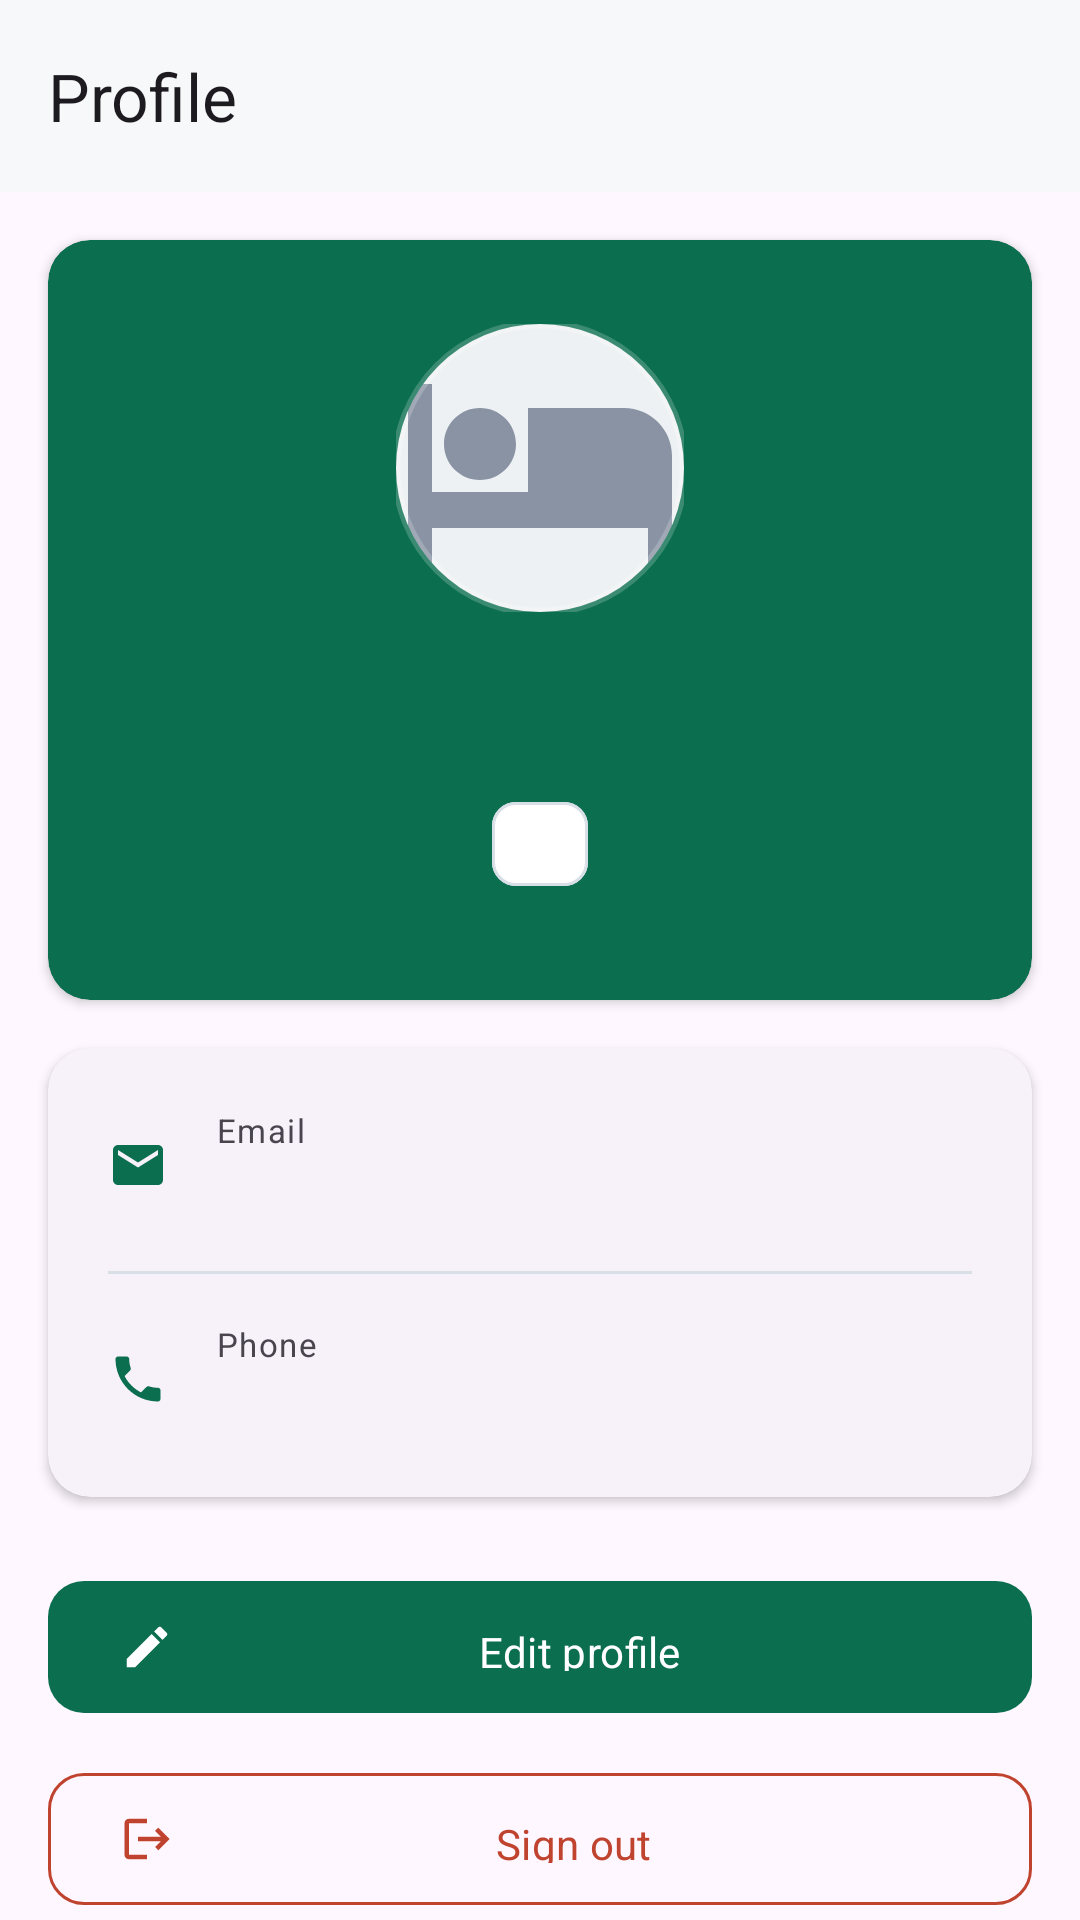

Write the Android layout XML for this screen, with the resource values it uses.
<!-- AndroidManifest.xml: application theme Theme.HotelBooking -->
<!-- res/layout/fragment_profile.xml -->
<?xml version="1.0" encoding="utf-8"?>
<androidx.coordinatorlayout.widget.CoordinatorLayout xmlns:android="http://schemas.android.com/apk/res/android"
    xmlns:app="http://schemas.android.com/apk/res-auto"
    android:layout_width="match_parent"
    android:layout_height="match_parent">

    <com.google.android.material.appbar.AppBarLayout
        android:id="@+id/app_bar"
        android:layout_width="match_parent"
        android:layout_height="wrap_content">

        <com.google.android.material.appbar.MaterialToolbar
            android:id="@+id/toolbar"
            android:layout_width="match_parent"
            android:layout_height="?attr/actionBarSize"
            app:navigationIcon="@drawable/ic_arrow_back"
            app:title="@string/profile" />
    </com.google.android.material.appbar.AppBarLayout>

    <androidx.core.widget.NestedScrollView
        android:layout_width="match_parent"
        android:layout_height="match_parent"
        app:layout_behavior="@string/appbar_scrolling_view_behavior">

        <LinearLayout
            android:layout_width="match_parent"
            android:layout_height="wrap_content"
            android:orientation="vertical"
            android:paddingBottom="32dp">

            
            <com.google.android.material.card.MaterialCardView
                style="@style/Widget.HotelBooking.CardView"
                android:layout_width="match_parent"
                android:layout_height="wrap_content"
                android:layout_marginHorizontal="16dp"
                android:layout_marginTop="16dp"
                app:cardBackgroundColor="?attr/colorPrimary">

                <LinearLayout
                    android:layout_width="match_parent"
                    android:layout_height="wrap_content"
                    android:gravity="center"
                    android:orientation="vertical"
                    android:padding="28dp">

                    <com.google.android.material.imageview.ShapeableImageView
                        android:id="@+id/iv_avatar"
                        android:layout_width="96dp"
                        android:layout_height="96dp"
                        android:scaleType="centerCrop"
                        android:src="@drawable/ic_default_image"
                        app:shapeAppearanceOverlay="@style/ShapeAppearance.Material3.Corner.Full"
                        app:strokeColor="#33FFFFFF"
                        app:strokeWidth="3dp" />

                    <TextView
                        android:id="@+id/tv_name"
                        android:layout_width="wrap_content"
                        android:layout_height="wrap_content"
                        android:layout_marginTop="16dp"
                        android:textAppearance="?attr/textAppearanceTitleLarge"
                        android:textColor="@android:color/white"
                        android:textStyle="bold" />

                    <com.google.android.material.chip.Chip
                        android:id="@+id/chip_role"
                        android:layout_width="wrap_content"
                        android:layout_height="wrap_content"
                        android:layout_marginTop="8dp"
                        android:textColor="?attr/colorPrimary"
                        app:chipBackgroundColor="@android:color/white"
                        app:chipMinHeight="28dp" />
                </LinearLayout>
            </com.google.android.material.card.MaterialCardView>

            
            <com.google.android.material.card.MaterialCardView
                style="@style/Widget.HotelBooking.CardView"
                android:layout_width="match_parent"
                android:layout_height="wrap_content"
                android:layout_marginHorizontal="16dp"
                android:layout_marginTop="16dp">

                <LinearLayout
                    android:layout_width="match_parent"
                    android:layout_height="wrap_content"
                    android:orientation="vertical"
                    android:padding="20dp">

                    
                    <LinearLayout
                        android:layout_width="match_parent"
                        android:layout_height="wrap_content"
                        android:gravity="center_vertical"
                        android:orientation="horizontal">

                        <ImageView
                            android:layout_width="20dp"
                            android:layout_height="20dp"
                            android:src="@drawable/ic_email"
                            app:tint="?attr/colorPrimary" />

                        <LinearLayout
                            android:layout_width="0dp"
                            android:layout_height="wrap_content"
                            android:layout_marginStart="16dp"
                            android:layout_weight="1"
                            android:orientation="vertical">

                            <TextView
                                android:layout_width="wrap_content"
                                android:layout_height="wrap_content"
                                android:text="@string/label_email"
                                android:textAppearance="?attr/textAppearanceLabelSmall"
                                android:textColor="?attr/colorOnSurfaceVariant" />

                            <TextView
                                android:id="@+id/tv_email"
                                android:layout_width="wrap_content"
                                android:layout_height="wrap_content"
                                android:layout_marginTop="2dp"
                                android:textAppearance="?attr/textAppearanceBodyLarge" />
                        </LinearLayout>
                    </LinearLayout>

                    <View
                        android:layout_width="match_parent"
                        android:layout_height="1dp"
                        android:layout_marginVertical="16dp"
                        android:background="?attr/colorOutline" />

                    
                    <LinearLayout
                        android:layout_width="match_parent"
                        android:layout_height="wrap_content"
                        android:gravity="center_vertical"
                        android:orientation="horizontal">

                        <ImageView
                            android:layout_width="20dp"
                            android:layout_height="20dp"
                            android:src="@drawable/ic_phone"
                            app:tint="?attr/colorPrimary" />

                        <LinearLayout
                            android:layout_width="0dp"
                            android:layout_height="wrap_content"
                            android:layout_marginStart="16dp"
                            android:layout_weight="1"
                            android:orientation="vertical">

                            <TextView
                                android:layout_width="wrap_content"
                                android:layout_height="wrap_content"
                                android:text="@string/label_phone"
                                android:textAppearance="?attr/textAppearanceLabelSmall"
                                android:textColor="?attr/colorOnSurfaceVariant" />

                            <TextView
                                android:id="@+id/tv_phone"
                                android:layout_width="wrap_content"
                                android:layout_height="wrap_content"
                                android:layout_marginTop="2dp"
                                android:textAppearance="?attr/textAppearanceBodyLarge" />
                        </LinearLayout>
                    </LinearLayout>
                </LinearLayout>
            </com.google.android.material.card.MaterialCardView>

            
            <com.google.android.material.button.MaterialButton
                android:id="@+id/btn_edit"
                style="@style/Widget.HotelBooking.Button"
                android:layout_width="match_parent"
                android:layout_height="@dimen/button_height"
                android:layout_marginHorizontal="16dp"
                android:layout_marginTop="24dp"
                android:text="@string/edit_profile"
                app:icon="@drawable/ic_edit" />

            
            <com.google.android.material.button.MaterialButton
                android:id="@+id/btn_sign_out"
                style="@style/Widget.HotelBooking.Button.Outlined"
                android:layout_width="match_parent"
                android:layout_height="@dimen/button_height"
                android:layout_marginHorizontal="16dp"
                android:layout_marginTop="12dp"
                android:text="@string/sign_out"
                app:icon="@drawable/ic_logout"
                app:strokeColor="?attr/colorError"
                android:textColor="?attr/colorError"
                app:iconTint="?attr/colorError" />
        </LinearLayout>
    </androidx.core.widget.NestedScrollView>

    
    <com.google.android.material.progressindicator.CircularProgressIndicator
        android:id="@+id/progress"
        android:layout_width="wrap_content"
        android:layout_height="wrap_content"
        android:layout_gravity="center"
        android:visibility="gone"
        app:indicatorSize="48dp" />

</androidx.coordinatorlayout.widget.CoordinatorLayout>
<!-- resources referenced by this layout -->
<resources>
  <dimen name="button_height">52dp</dimen>
  <!-- drawable ic_edit (drawable) -->
  <vector xmlns:android="http://schemas.android.com/apk/res/android"
      android:width="24dp" android:height="24dp"
      android:viewportWidth="24" android:viewportHeight="24">
      <path android:fillColor="?attr/colorOnPrimary"
          android:pathData="M3,17.25V21h3.75L17.81,9.94l-3.75,-3.75L3,17.25zM20.71,7.04c0.39,-0.39 0.39,-1.02 0,-1.41l-2.34,-2.34c-0.39,-0.39 -1.02,-0.39 -1.41,0l-1.83,1.83 3.75,3.75 1.83,-1.83z"/>
  </vector>
  <!-- drawable ic_email (drawable) -->
  <vector xmlns:android="http://schemas.android.com/apk/res/android"
      android:width="24dp" android:height="24dp"
      android:viewportWidth="24" android:viewportHeight="24">
      <path android:fillColor="?attr/colorOnSurfaceVariant"
          android:pathData="M20,4H4C2.9,4 2,4.9 2,6v12c0,1.1 0.9,2 2,2h16c1.1,0 2,-0.9 2,-2V6C22,4.9 21.1,4 20,4zM20,8l-8,5L4,8V6l8,5 8,-5V8z"/>
  </vector>
  <!-- drawable ic_logout (drawable) -->
  <vector xmlns:android="http://schemas.android.com/apk/res/android"
      android:width="24dp" android:height="24dp"
      android:viewportWidth="24" android:viewportHeight="24">
      <path android:fillColor="?attr/colorOnSurface"
          android:pathData="M17,7l-1.41,1.41L18.17,11H8v2h10.17l-2.58,2.58L17,17l5,-5zM4,5h8V3H4C2.9,3 2,3.9 2,5v14c0,1.1 0.9,2 2,2h8v-2H4V5z"/>
  </vector>
  <!-- drawable ic_phone (drawable) -->
  <vector xmlns:android="http://schemas.android.com/apk/res/android"
      android:width="24dp" android:height="24dp"
      android:viewportWidth="24" android:viewportHeight="24">
      <path android:fillColor="?attr/colorOnSurfaceVariant"
          android:pathData="M6.62,10.79c1.44,2.83 3.76,5.14 6.59,6.59l2.2,-2.2c0.27,-0.27 0.67,-0.36 1.02,-0.24 1.12,0.37 2.33,0.57 3.57,0.57 0.55,0 1,0.45 1,1V20c0,0.55 -0.45,1 -1,1C10.61,21 3,13.39 3,4c0,-0.55 0.45,-1 1,-1h3.5c0.55,0 1,0.45 1,1 0,1.25 0.2,2.45 0.57,3.57 0.11,0.35 0.03,0.74 -0.24,1.02L6.62,10.79z"/>
  </vector>
  <string name="edit_profile">Edit profile</string>
  <string name="label_email">Email</string>
  <string name="label_phone">Phone</string>
  <string name="profile">Profile</string>
  <string name="sign_out">Sign out</string>
  <style name="Widget.HotelBooking.Button" parent="Widget.Material3.Button">
          <item name="android:paddingTop">14dp</item>
          <item name="android:paddingBottom">14dp</item>
          <item name="cornerRadius">12dp</item>
      </style>
  <style name="Widget.HotelBooking.Button.Outlined" parent="Widget.Material3.Button.OutlinedButton">
          <item name="android:paddingTop">14dp</item>
          <item name="android:paddingBottom">14dp</item>
          <item name="cornerRadius">12dp</item>
      </style>
  <style name="Widget.HotelBooking.CardView" parent="Widget.Material3.CardView.Elevated">
          <item name="cardCornerRadius">14dp</item>
          <item name="cardElevation">2dp</item>
      </style>
  <color name="emerald_500">#0B6E4F</color>
  <color name="emerald_100">#C4E5D4</color>
  <color name="emerald_900">#03301F</color>
  <color name="sand_400">#D9B97A</color>
  <color name="slate_900">#101418</color>
  <color name="sand_200">#EEDFC1</color>
  <color name="coral_600">#C0432F</color>
  <color name="slate_50">#F7F8FA</color>
  <color name="slate_200">#D9DFE6</color>
</resources>
